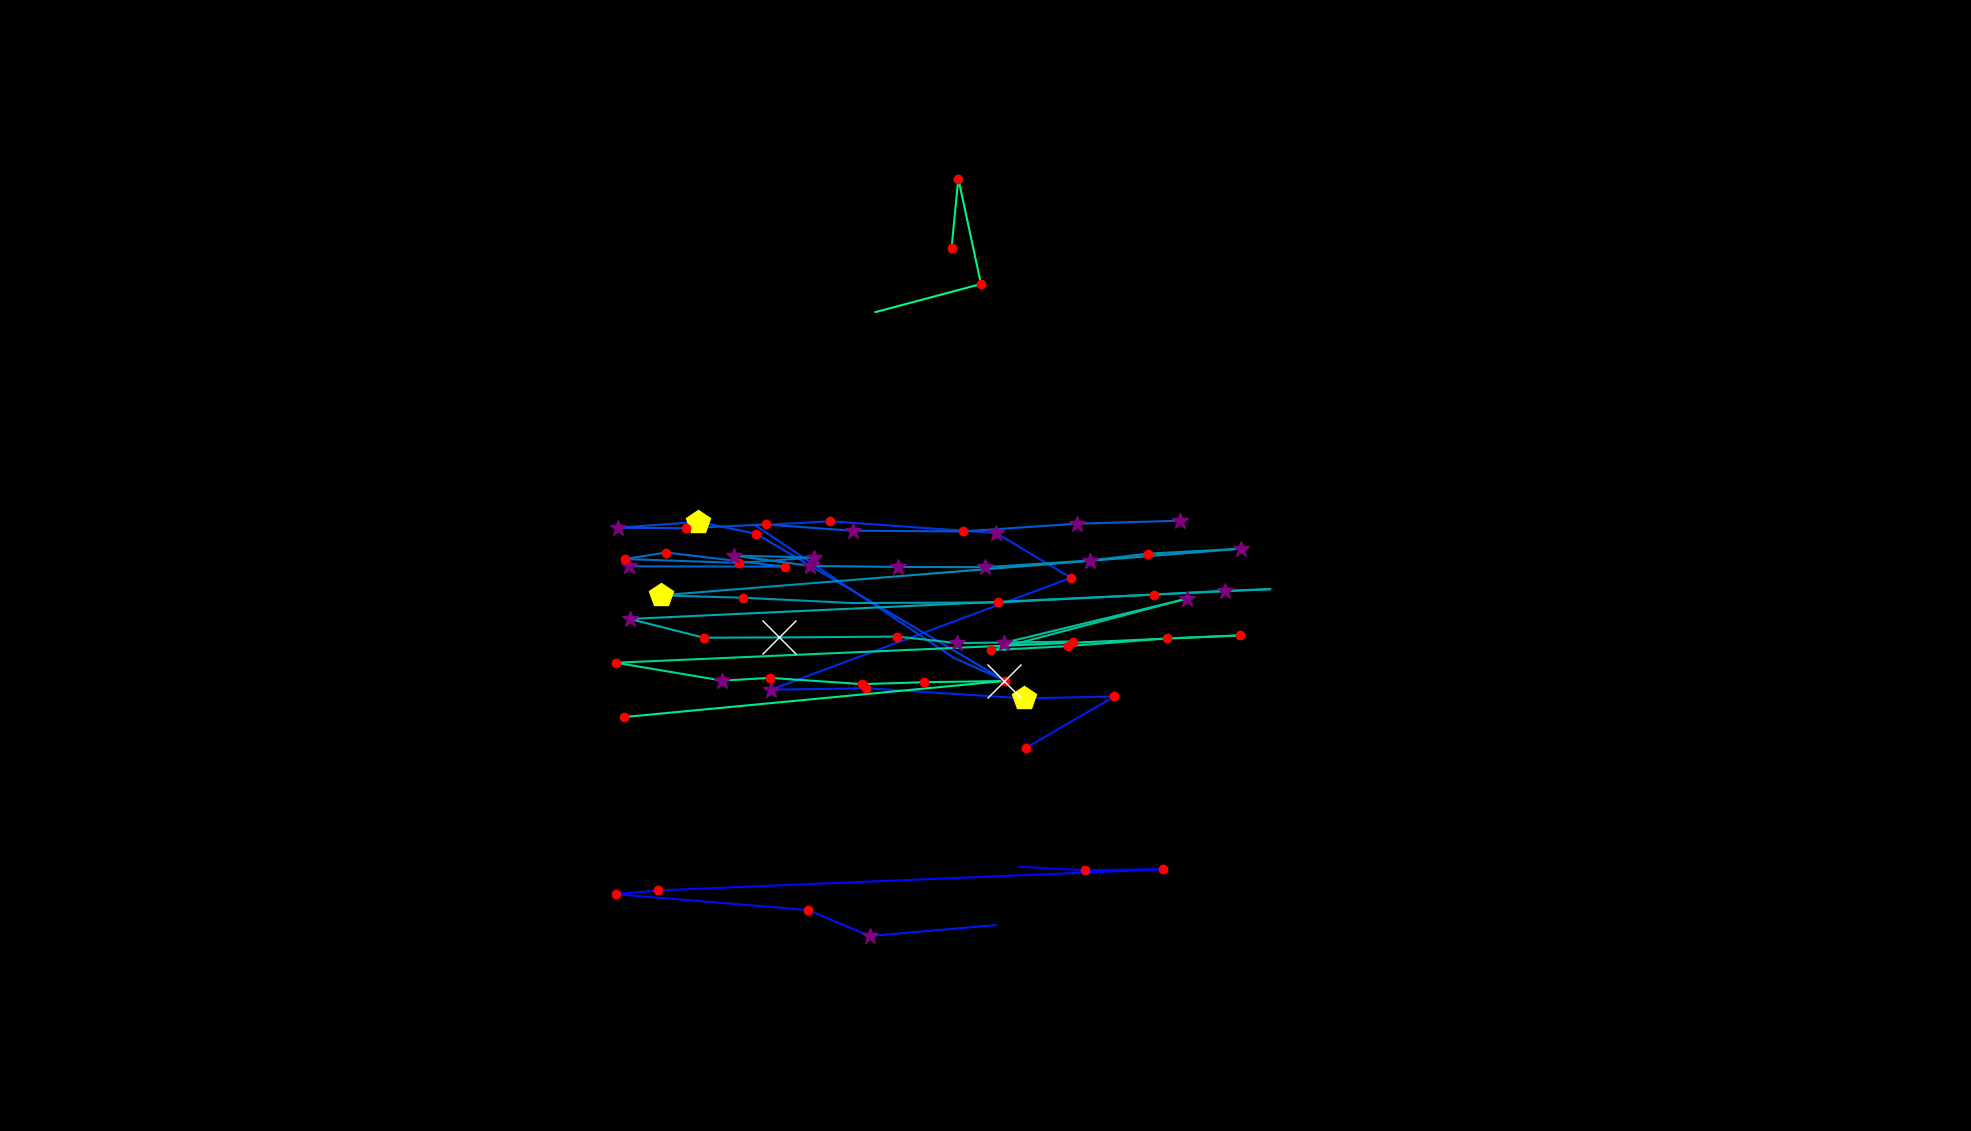

Source data for this figure (header and first rows):
, fixation_id, timestamp, avg_gaze_x, avg_gaze_y, duration
0, 353.0, 126030, 1324, 343.3, 12.05
1, 354.0, 126078, 1409, 338.7, 156.6
2, 355.0, 126271, 1510, 339.9, 120.5
3, 356.0, 126475, 854.6, 312.4, 156.6
4, 357.0, 126656, 799.9, 307.6, 156.6
5, 358.0, 126861, 1049, 287, 144.6
6, 359.0, 127078, 1129, 253.2, 265.1
7, 360.0, 127427, 1293, 267.4, 0.0
8, 362.0, 127801, 1333, 497.6, 132.5
9, 363.0, 128006, 1447, 564.3, 132.5
10, 364.0, 128259, 1330, 561.8, 421.7
11, 365.0, 128716, 1125, 575, 156.6
12, 366.0, 128969, 1001, 573.1, 313.3
13, 367.0, 129355, 1391, 718.4, 241
14, 368.0, 129704, 1294, 776.6, 313.3
15, 369.0, 130090, 1079, 791.8, 144.6
16, 370.0, 130403, 980.9, 786.5, 0.0
17, 371.0, 130692, 1239, 614.4, 108.4
18, 372.0, 130837, 1305, 584.8, 180.7
19, 373.0, 131174, 981.8, 775.6, 204.8
20, 374.0, 131403, 907, 791.1, 421.7
21, 375.0, 131849, 802.8, 783.4, 373.5
22, 376.0, 132271, 891, 782.9, 204.8
23, 377.0, 132512, 994.2, 787.7, 228.9
24, 378.0, 132813, 1107, 779.5, 277.1
25, 379.0, 133223, 1251, 778.7, 180.7
26, 380.0, 133452, 1399, 788.8, 373.5
27, 381.0, 134259, 1532, 792.6, 289.2
28, 383.0, 135295, 816.8, 733.4, 373.5
29, 384.0, 135717, 1019, 733, 180.7
30, 385.0, 135946, 864.9, 751.3, 132.5
31, 386.0, 136102, 811.3, 742.8, 241
32, 387.0, 136379, 960.2, 737.7, 156.6
33, 388.0, 136632, 1057, 744.8, 313.3
34, 389.0, 136970, 953, 747.3, 289.2
35, 390.0, 137319, 1053, 733.9, 301.2
36, 391.0, 137644, 1167, 732.6, 289.2
37, 392.0, 137958, 1280, 732.2, 301.2
38, 393.0, 138295, 1415, 740.9, 349.4
39, 394.0, 138669, 1491, 749.8, 120.5
40, 395.0, 138813, 1612, 756.2, 253
41, 396.0, 139271, 857.8, 695.6, 445.8
42, 397.0, 139753, 965.2, 692.6, 180.7
43, 398.0, 139970, 1106, 685.7, 108.4
44, 399.0, 140247, 1296, 686.4, 216.9
45, 400.0, 140572, 1498, 696.6, 144.6
46, 401.0, 140741, 1591, 701.6, 277.1
47, 402.0, 141042, 1650, 703.7, 96.39
48, 403.0, 141259, 818, 665, 313.3
49, 404.0, 141645, 914.1, 640.6, 204.8
50, 405.0, 141874, 1012, 641, 638.6
51, 406.0, 142669, 1165, 642.1, 241
52, 407.0, 142934, 1243, 633.7, 325.3
53, 408.0, 143283, 1394, 635.5, 241
54, 409.0, 143548, 1304, 633.9, 373.5
55, 410.0, 143958, 1541, 691.3, 337.4
56, 411.0, 144573, 1288, 624.4, 204.8
57, 412.0, 144801, 1387, 629.8, 144.6
58, 413.0, 144982, 1516, 639.7, 168.7
59, 414.0, 145199, 1610, 643.6, 120.5
... 11 more rows
